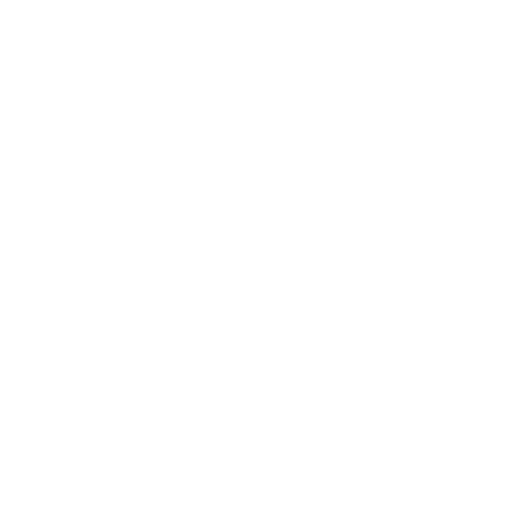
t = 0.00 s
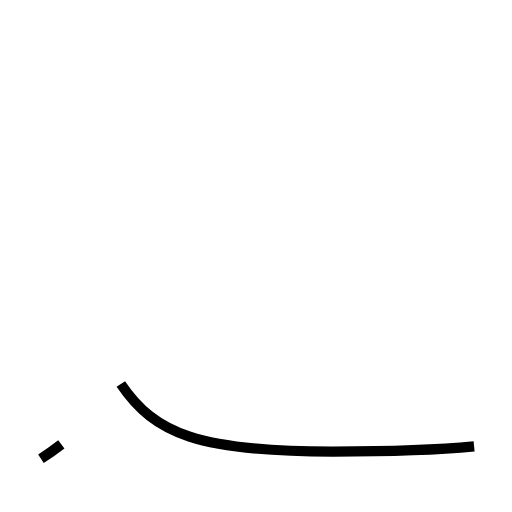
t = 1.17 s
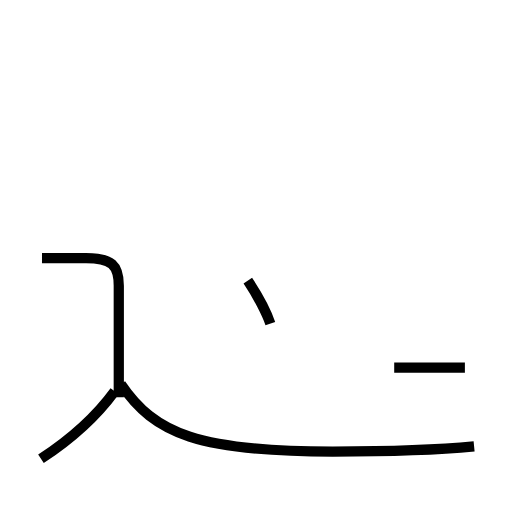
t = 2.35 s
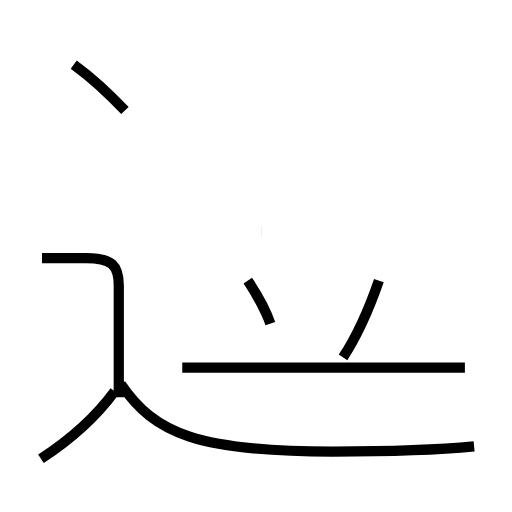
t = 3.42 s
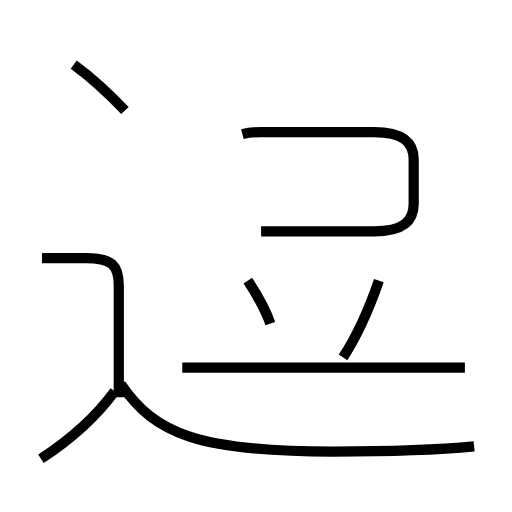
t = 4.59 s
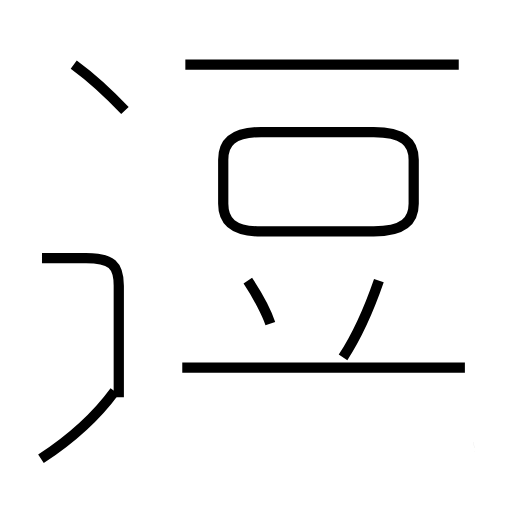
t = 5.78 s

The animated SVG that drew these frames (rendered in a browser with its animation timeline set to each time). Animation: 9 SMIL elements (animate=9); one cycle of 5.78 s.

<?xml version='1.0' encoding='utf-8'?>
<svg viewBox="0.0 -6.0 50.0 50.0" version="1.1" xmlns="http://www.w3.org/2000/svg"><rect x="-1000" y="-1000" width="2000" height="2000" stroke="white" fill="white" /><g style="fill:none;stroke:#000000;stroke-width:1"><path d="M 46.3 -0.4 C 42.2 0.0 38.2 0.1 32.5 0.1 C 19.5 0.1 15.1 -1.6 11.8 -6.5 " transform="translate(0.0 38.0)" stroke-dasharray="36.56117377198327" stroke-dashoffset="36.56117377198327"><animate attributeName="stroke-dashoffset" from="36.56117377198327" to="0" dur="1.096835213159498s" begin="0s; anim_end.end" fill="freeze" id="anim0" /></path><path d="M 4.0 0.8 C 6.6 -0.9 9.3 -3.2 11.2 -5.8 " transform="translate(0.0 38.0)" stroke-dasharray="9.81786616519587" stroke-dashoffset="9.81786616519587"><animate attributeName="stroke-dashoffset" from="9.81786616519587" to="0" dur="0.2945359849558761s" begin="anim0.end" fill="freeze" id="anim1" /></path><path d="M 11.6 -5.2 L 11.6 -16.1 C 11.6 -18.1 10.9 -18.8 8.4 -18.8 L 4.1 -18.8 " transform="translate(0.0 38.0)" stroke-dasharray="20.132393066434606" stroke-dashoffset="20.132393066434606"><animate attributeName="stroke-dashoffset" from="20.132393066434606" to="0" dur="0.6039717919930382s" begin="anim1.end" fill="freeze" id="anim2" /></path><path d="M 26.4 -12.4 C 26.1 -13.3 25.2 -15.1 24.2 -16.6 " transform="translate(0.0 38.0)" stroke-dasharray="4.751417544135363" stroke-dashoffset="4.751417544135363"><animate attributeName="stroke-dashoffset" from="4.751417544135363" to="0" dur="0.1425425263240609s" begin="anim2.end" fill="freeze" id="anim3" /></path><path d="M 45.4 -8.1 L 17.8 -8.1 " transform="translate(0.0 38.0)" stroke-dasharray="27.599999999999998" stroke-dashoffset="27.599999999999998"><animate attributeName="stroke-dashoffset" from="27.599999999999998" to="0" dur="0.828s" begin="anim3.end" fill="freeze" id="anim4" /></path><path d="M 12.2 -33.2 C 10.8 -34.7 8.7 -36.6 7.2 -37.7 " transform="translate(0.0 38.0)" stroke-dasharray="6.734649885358992" stroke-dashoffset="6.734649885358992"><animate attributeName="stroke-dashoffset" from="6.734649885358992" to="0" dur="0.20203949656076975s" begin="anim4.end" fill="freeze" id="anim5" /></path><path d="M 33.5 -9.1 C 34.8 -11.1 36.0 -13.7 37.0 -16.6 " transform="translate(0.0 38.0)" stroke-dasharray="8.296093636414815" stroke-dashoffset="8.296093636414815"><animate attributeName="stroke-dashoffset" from="8.296093636414815" to="0" dur="0.24888280909244445s" begin="anim5.end" fill="freeze" id="anim6" /></path><path d="M 25.5 -21.4 L 36.5 -21.4 C 39.4 -21.4 40.4 -22.4 40.4 -24.1 L 40.4 -28.4 C 40.4 -30.1 39.4 -31.1 36.5 -31.1 L 25.5 -31.1 C 22.7 -31.1 21.8 -30.1 21.8 -28.4 L 21.8 -24.1 C 21.8 -22.4 22.7 -21.4 25.5 -21.4 Z " transform="translate(0.0 38.0)" stroke-dasharray="51.97209180611354" stroke-dashoffset="51.97209180611354"><animate attributeName="stroke-dashoffset" from="51.97209180611354" to="0" dur="1.559162754183406s" begin="anim6.end" fill="freeze" id="anim7" /></path><path d="M 44.8 -37.7 L 18.1 -37.7" transform="translate(0.0 38.0)" stroke-dasharray="26.699999999999996" stroke-dashoffset="26.699999999999996"><animate attributeName="stroke-dashoffset" from="26.699999999999996" to="0" dur="0.8009999999999998s" begin="anim7.end" fill="freeze" id="anim_end" /></path></g></svg>
